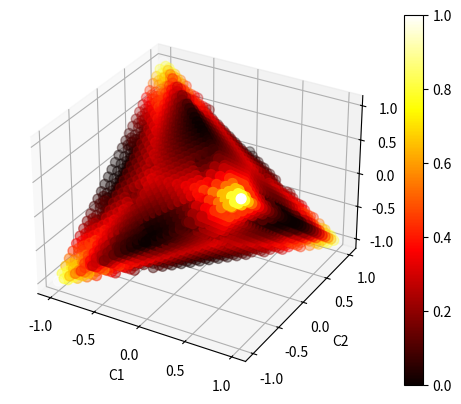

Write Python code to recreate this figure.
import numpy as np
from pylab import plot, xlim, ylim, xlabel, ylabel, uniform,randint
import math
import time
import matplotlib.pyplot as plt
from mpl_toolkits.mplot3d import axes3d

start_time = time.time()

#-----------------------basis--------

bra0 = np.zeros([1,2])
bra0[0][0]=1

ket0 = np.zeros([2,1])
ket0[0][0]= 1

bra1 = np.zeros([1,2])
bra1[0][1]= 1

ket1 = np.zeros([2,1])
ket1[1][0]= 1

ket00 = np.kron(ket0, ket0)
bra00 = np.kron(bra0, bra0)
ket11 = np.kron(ket1, ket1)
bra11 = np.kron(bra1, bra1)


#----------------identity matrices--------

ii = np.identity(4)
i1 = np.identity(2)


l=15 #range for generating states
discordss1 =[]
c1ss = []
c2ss = []
c3ss=[]

for i11 in range(-l,l+1):
    for i2 in range(-l,l+1):
        for i3 in range(-l,l+1):
            

            c1  = i11/l
            c2 = i2/l
            c3 = i3/l
            if (1-c1-c2-c3)>=0 and (1-c1+c2+c3)>=0 and (1+c1-c2+c3)>=0 and (1+c1+c2-c3)>=0:
                
                ccc  = ((( 1 + -1* max(abs(c1),abs(c2),abs(c3)) )/2) * (math.log2(1 + -1*max(abs(c1),abs(c2),abs(c3)) +10**-15 ) ) +
                        + (( 1 + 1* max(abs(c1),abs(c2),abs(c3)) )/2) * (math.log2(1 + 1*max(abs(c1),abs(c2),abs(c3)) ) ))


                sm = (0.25*(1-c1-c2-c3)*math.log2(0.25*(1-c1-c2-c3) +10**-15 ) + 0.25*(1-c1+c2+c3)*math.log2(0.25*(1-c1+c2+c3)+10**-15) 
                      + 0.25*(1+c1-c2+c3)*math.log2(0.25*(1+c1-c2+c3)+10**-15) + 0.25*(1+c1+c2-c3)*math.log2(0.25*(1+c1+c2-c3)+10**-15))

                qqq = 2 + sm - ccc
                
                discordss1.append(qqq)
                c1ss.append(c1)
                c2ss.append(c2)
                c3ss.append(c3)



discords = np.zeros(len(discordss1))           
c1s = np.zeros(len(discordss1))           
c2s = np.zeros(len(discordss1))  
c3s = np.zeros(len(discordss1))           
         
for i in range(len(discords)):
    c1s[i] = c1ss[i] #- c1ss2[i] 
    c2s[i] = c2ss[i] #- c2ss2[i] 
    c3s[i] = c3ss[i]
    discords[i] = discordss1[i] #- discordss1[i]

fig = plt.figure()
ax = fig.add_subplot(projection='3d')
img = ax.scatter(c1s , c2s , c3s , c=discords , cmap=plt.hot() , s=50 , vmin = 0 , vmax= 1 )
fig.colorbar(img)

ax.set(xlabel='C1', ylabel='C2', zlabel='c3')

end_time = time.time()
execution_time = end_time - start_time
print("Execution time:",execution_time)
